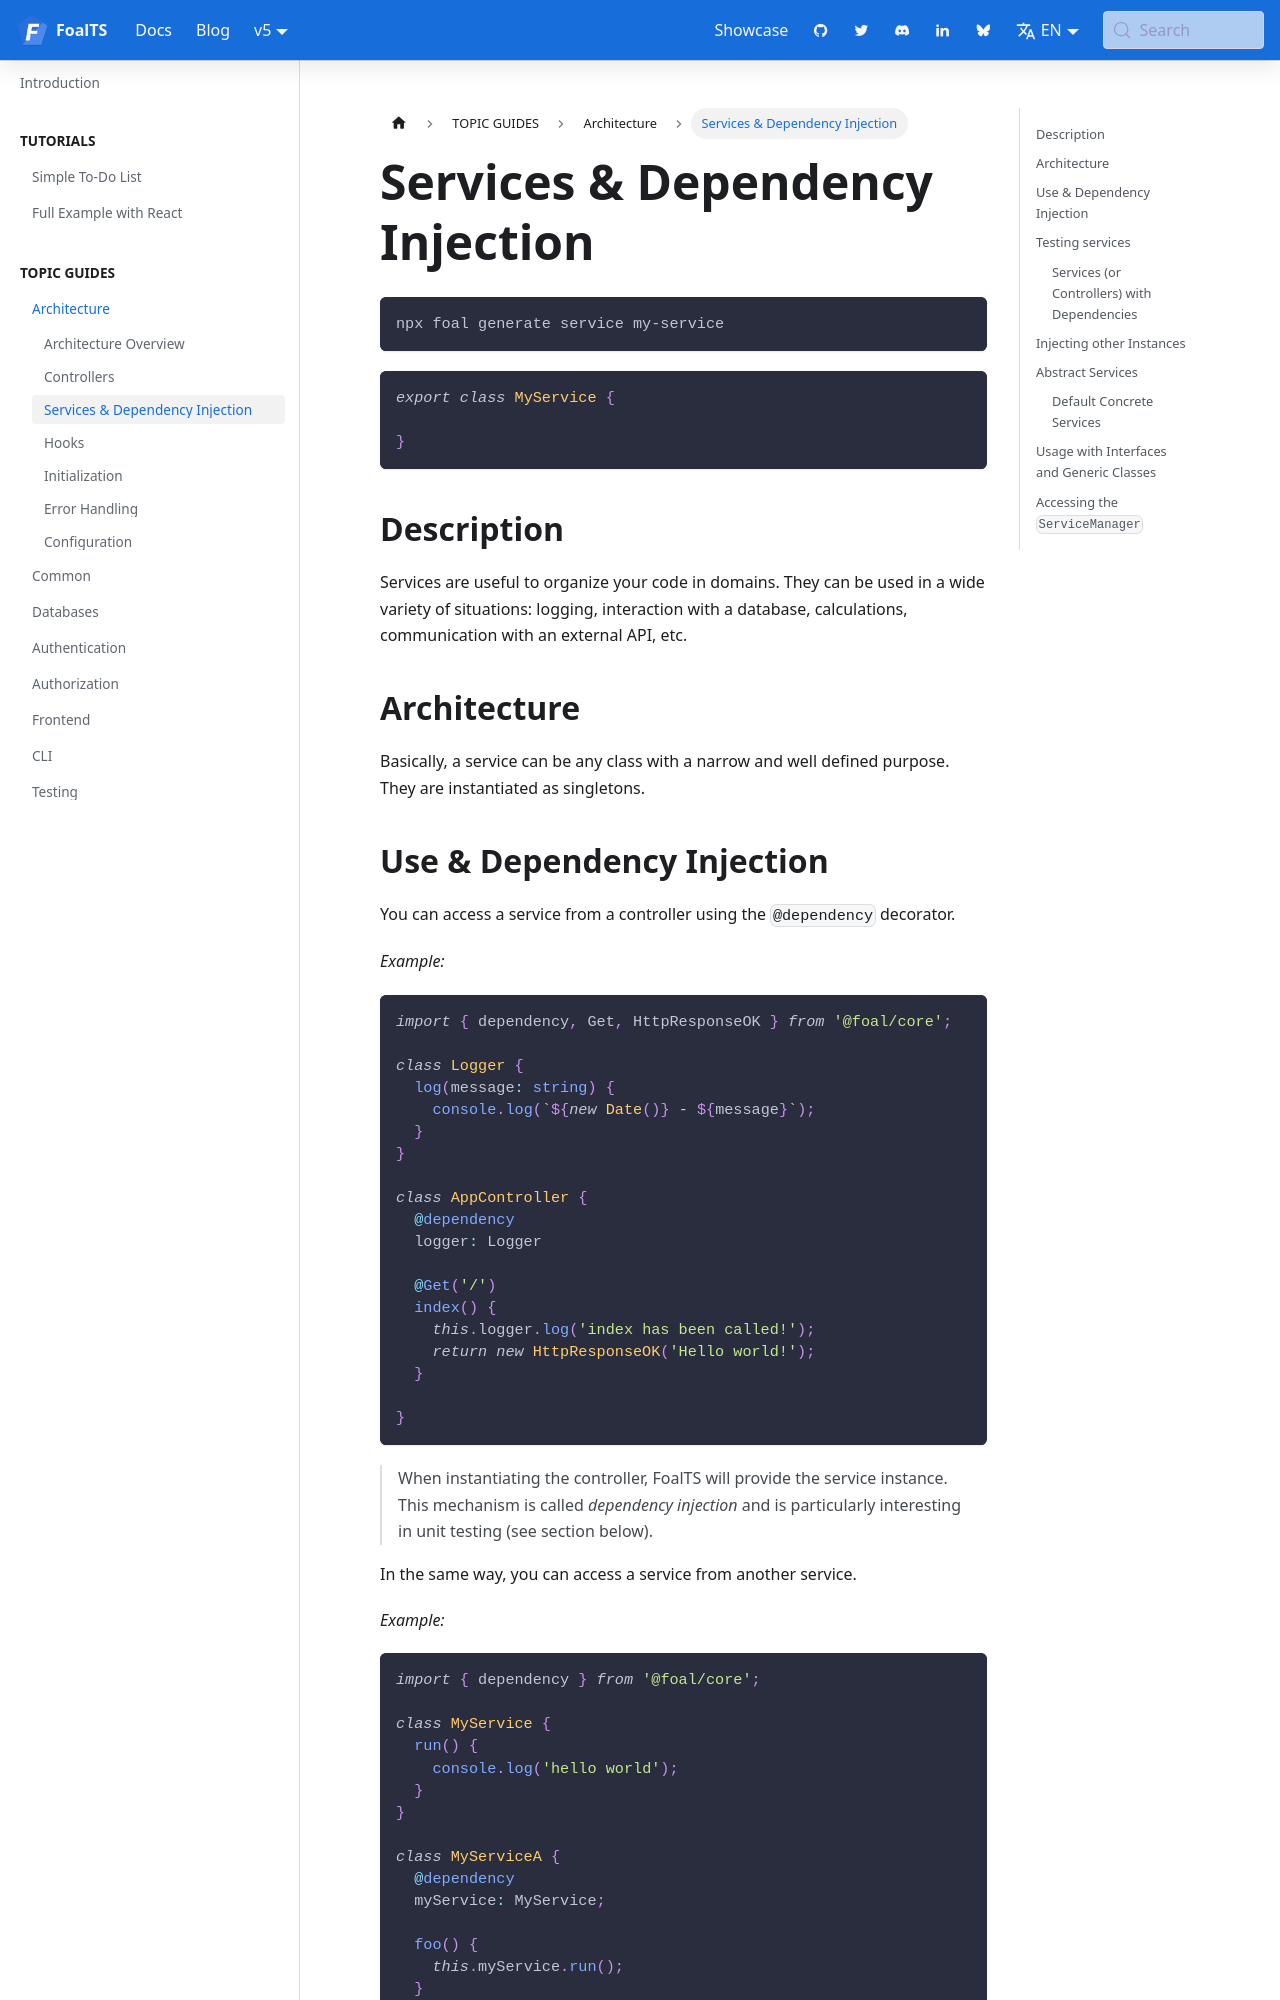

repository: FoalTS/foal · page: docs/architecture/services-and-dependency-injection/index.html · generator: docusaurus

---
title: Services & Dependency Injection
---

import Tabs from '@theme/Tabs';
import TabItem from '@theme/TabItem';


```sh
npx foal generate service my-service
```

```typescript
export class MyService {

}
```

## Description

Services are useful to organize your code in domains. They can be used in a wide variety of situations: logging, interaction with a database, calculations, communication with an external API, etc.

## Architecture

Basically, a service can be any class with a narrow and well defined purpose. They are instantiated as singletons.
